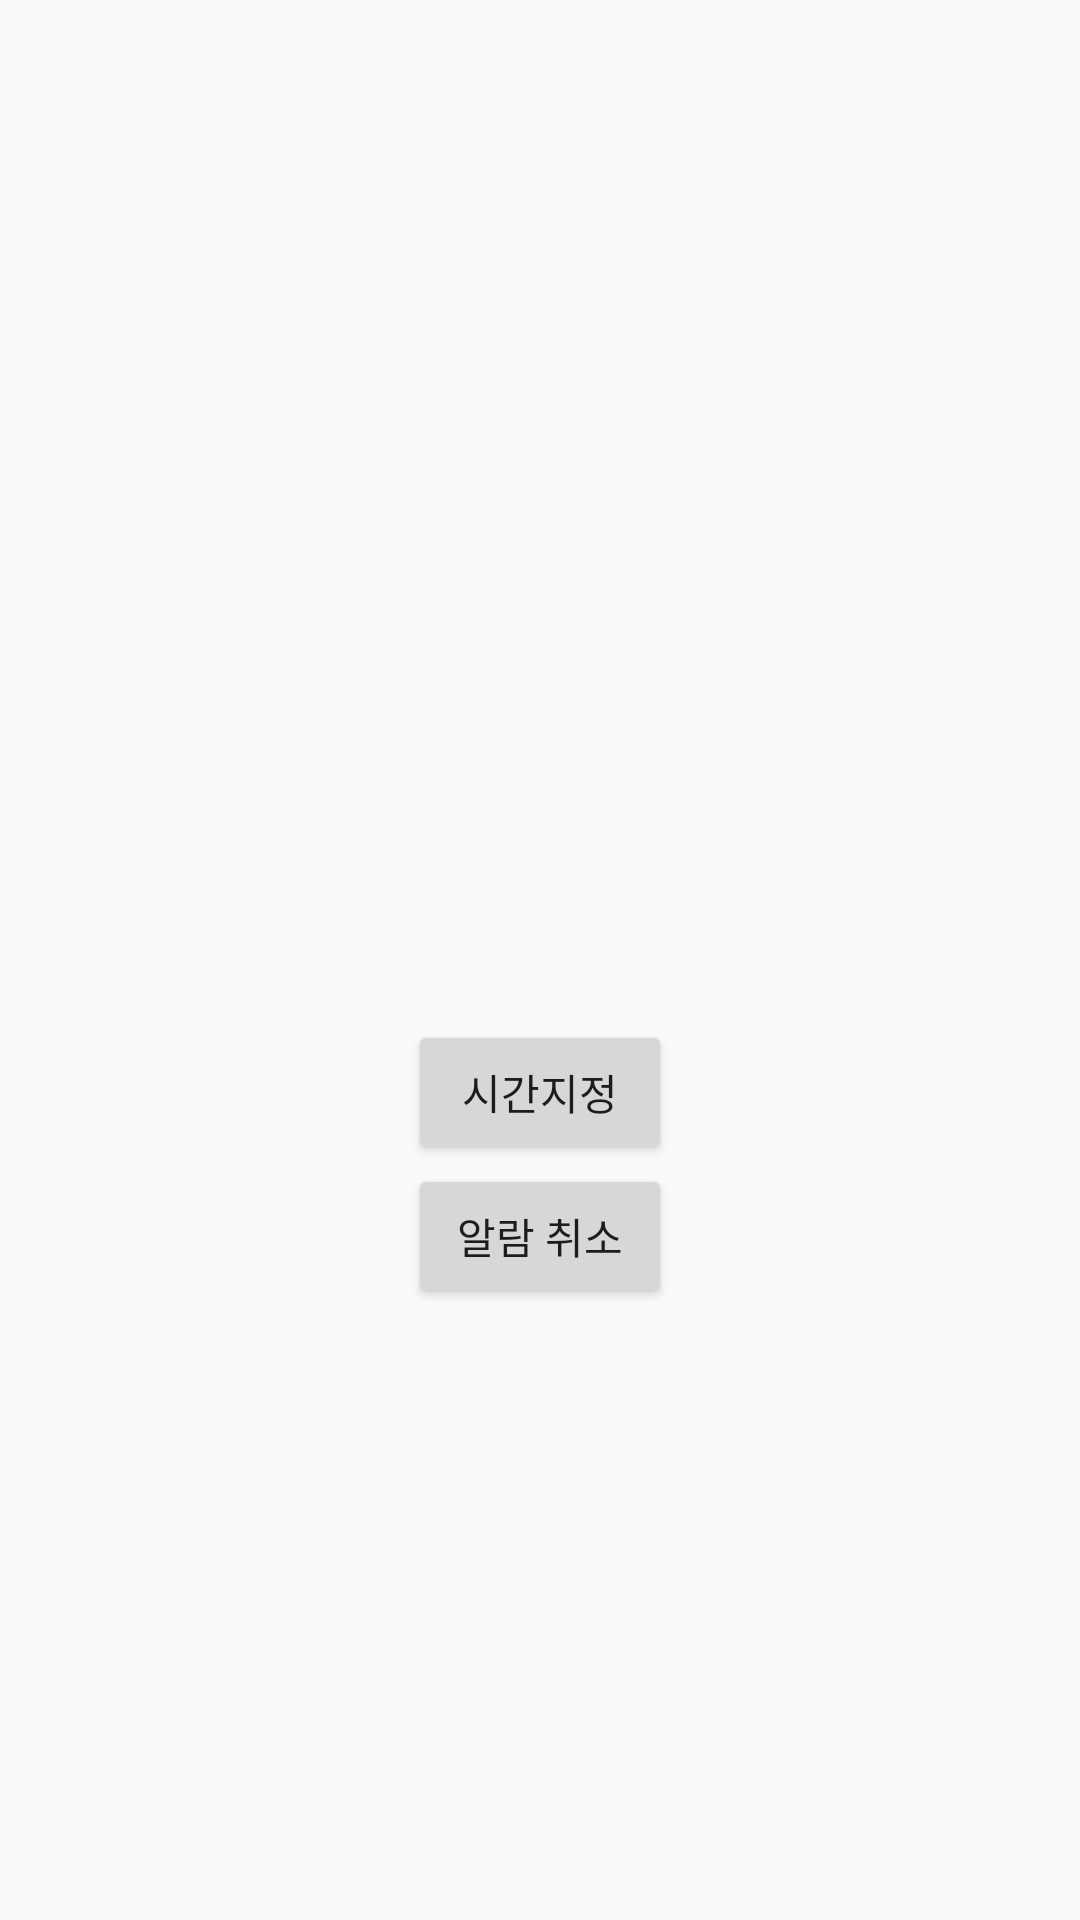

Produce the Android XML layout that renders to this screen, including the resource entries it uses.
<!-- AndroidManifest.xml: application theme Theme.MedexHealing -->
<!-- res/layout/activity_alarm.xml -->
<?xml version="1.0" encoding="utf-8"?>
<layout
    xmlns:android="http://schemas.android.com/apk/res/android"
    xmlns:app="http://schemas.android.com/apk/res-auto"
    xmlns:tools="http://schemas.android.com/tools">
    <RelativeLayout
        android:layout_width="match_parent"
        android:layout_height="match_parent">
        <TextView
            android:id="@+id/time_text"
            android:layout_width="wrap_content"
            android:layout_height="wrap_content"
            android:layout_centerHorizontal="true"
            android:layout_centerVertical="true"
            android:textColor="@color/black"
            android:textSize="30sp"/>
        <Button
            android:id="@+id/time_btn"
            android:layout_width="wrap_content"
            android:layout_height="wrap_content"
            android:layout_below="@+id/time_text"
            android:layout_centerHorizontal="true"
            android:text="시간지정"/>
        <Button
            android:id="@+id/alarm_cancel_btn"
            android:layout_width="wrap_content"
            android:layout_height="wrap_content"
            android:layout_centerHorizontal="true"
            android:layout_below="@+id/time_btn"
            android:text="알람 취소"/>


    </RelativeLayout>

</layout>
<!-- resources referenced by this layout -->
<resources>
  <color name="black">#FF000000</color>
  <style name="Theme.MedexHealing" parent="Theme.AppCompat.DayNight">
          
          <item name="colorPrimary">@color/purple_500</item>
          <item name="colorPrimaryVariant">@color/purple_700</item>
          <item name="colorOnPrimary">@color/white</item>
          
          <item name="colorSecondary">@color/teal_200</item>
          <item name="colorSecondaryVariant">@color/teal_700</item>
          <item name="colorOnSecondary">@color/black</item>
          
          <item name="android:statusBarColor" tools:targetApi="l">?attr/colorPrimaryVariant</item>
          
      </style>
  <color name="purple_500">#FF6200EE</color>
  <color name="purple_700">#FF3700B3</color>
  <color name="white">#FFFFFFFF</color>
  <color name="teal_200">#FF03DAC5</color>
  <color name="teal_700">#FF018786</color>
</resources>
